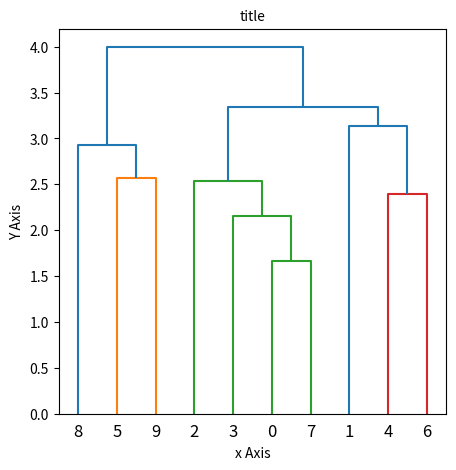

Reproduce this figure in Python.
from scipy.cluster import hierarchy
import matplotlib.pyplot as plt
import numpy as np

data1 = np.random.normal(size=(10, 5))  # 随机生成10个样本，5个指标的数据，进行Q型层次聚类
labels = np.arange(10)  # 样本标签

plt.figure(figsize=(5, 5))  # 画布大小
Z = hierarchy.linkage(y=data1, method='weighted', metric='euclidean')  # 生成聚类树
hierarchy.dendrogram(Z, labels=labels)  # 画聚类树
plt.xlabel('x Axis', fontsize=10)
plt.ylabel('Y Axis', fontsize=10)
plt.title("title",fontsize=10)
plt.show()
